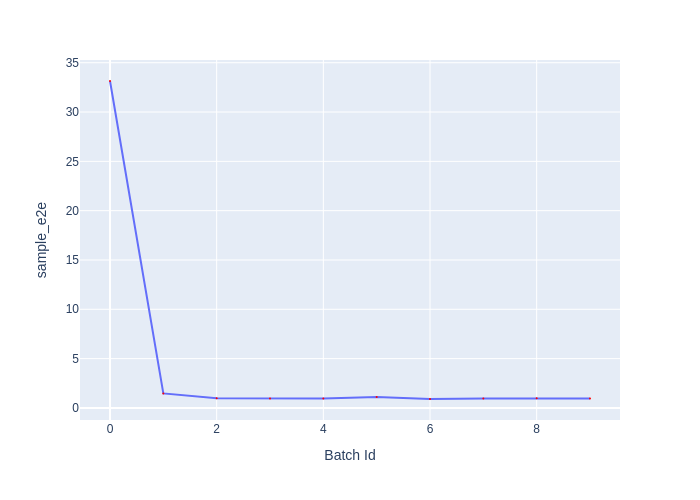

Values plotted in this chart, from the file beside it:
Batch Id, sample_e2e
0, 33.15
1, 1.467
2, 0.9819
3, 0.9632
4, 0.9509
5, 1.119
6, 0.904
7, 0.9531
8, 0.9715
9, 0.964
